Dataset: splits (GitHub, Varshapandey-8757/Kidney_stone_Detection_system). Classes: normal, stone.

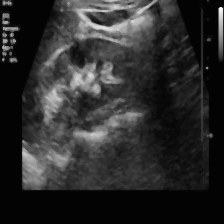
Label: stone

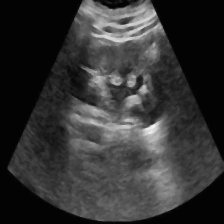
Label: normal

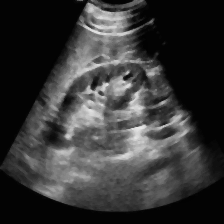
Label: normal

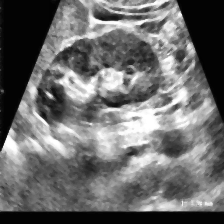
Label: stone

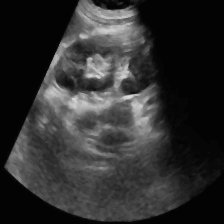
Label: normal

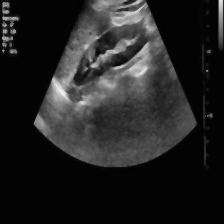
Label: stone
